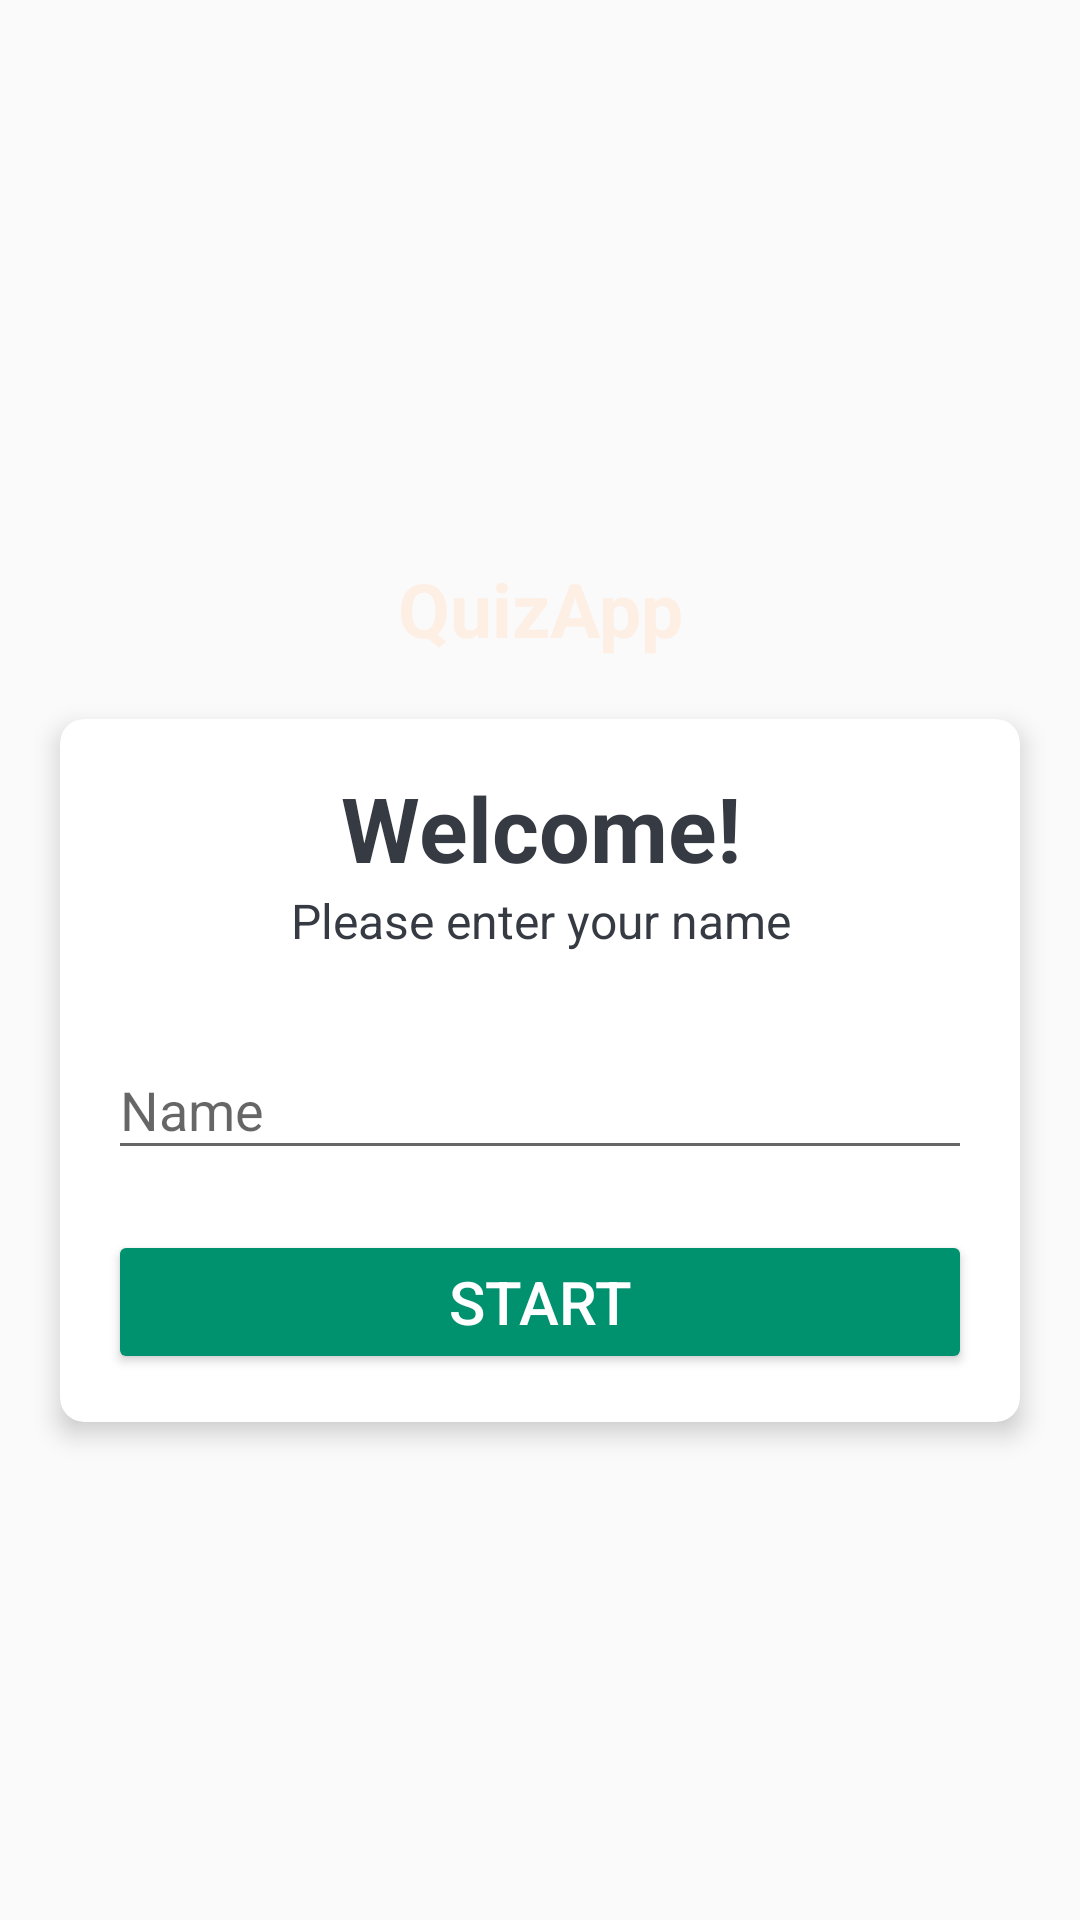

The Android layout XML behind this screen, and the referenced resources:
<!-- AndroidManifest.xml: activity theme NoActionbarTheme -->
<!-- res/layout/activity_main.xml -->
<?xml version="1.0" encoding="utf-8"?>
<LinearLayout xmlns:android="http://schemas.android.com/apk/res/android"
    xmlns:app="http://schemas.android.com/apk/res-auto"
    xmlns:tools="http://schemas.android.com/tools"
    android:layout_width="match_parent"
    android:layout_height="match_parent"
    android:background="@drawable/cosmic_bg"
    android:gravity="center"
    android:orientation="vertical"
    tools:context=".MainActivity">

    <TextView
        android:id="@+id/tv_app_name"
        android:layout_width="match_parent"
        android:layout_height="wrap_content"
        android:layout_margin="20dp"
        android:gravity="center"
        android:text="@string/quiz_app"
        android:textColor="@color/lint"
        android:textSize="25sp"
        android:textStyle="bold" />

    <androidx.cardview.widget.CardView
        android:layout_width="match_parent"
        android:layout_height="wrap_content"
        android:layout_marginStart="20dp"
        android:layout_marginEnd="20dp"
        android:background="@color/white"
        app:cardCornerRadius="8dp"
        app:cardElevation="5dp">
        

        <LinearLayout
            android:layout_width="match_parent"
            android:layout_height="wrap_content"
            android:orientation="vertical"
            android:padding="16dp">

            <TextView
                android:layout_width="match_parent"
                android:layout_height="wrap_content"
                android:gravity="center"
                android:text="@string/welcome"
                android:textColor="#363A43"
                android:textSize="30sp"
                android:textStyle="bold" />

            <TextView
                android:layout_width="match_parent"
                android:layout_height="wrap_content"
                android:gravity="center"
                android:text="@string/please_enter_your_name"
                android:textColor="#363A43"
                android:textSize="16sp" />

            <com.google.android.material.textfield.TextInputLayout
                android:layout_width="match_parent"
                android:layout_height="wrap_content"
                android:layout_marginTop="20dp"
                >

                <androidx.appcompat.widget.AppCompatEditText
                    android:id="@+id/et_name"
                    android:layout_width="match_parent"
                    android:layout_height="wrap_content"
                    android:hint="@string/name"
                    android:textColor="#363A43"
                    android:textColorHint="@color/emerald"
                    >
                    

                </androidx.appcompat.widget.AppCompatEditText>

            </com.google.android.material.textfield.TextInputLayout>

            <Button
                android:id="@+id/btk_start"
                android:layout_width="match_parent"
                android:layout_height="wrap_content"
                android:backgroundTint="@color/emerald"
                android:layout_marginTop="20dp"
                android:text="@string/start"
                android:textSize="20sp"
                android:textColor="@color/white">

            </Button>

        </LinearLayout>

    </androidx.cardview.widget.CardView>
</LinearLayout>
<!-- resources referenced by this layout -->
<resources>
  <color name="emerald">#00916E</color>
  <color name="lint">#FEEFE5</color>
  <color name="white">#FFFFFFFF</color>
  <string name="name">Name</string>
  <string name="please_enter_your_name">Please enter your name</string>
  <string name="quiz_app">QuizApp</string>
  <string name="start">Start</string>
  <string name="welcome">Welcome!</string>
  <style name="NoActionbarTheme" parent="Theme.AppCompat.Light.NoActionBar">
          <item name="colorPrimary">@color/purple_500</item>
          <item name="colorPrimaryVariant">@color/purple_700</item>
          <item name="colorOnPrimary">@color/white</item>
      </style>
  <color name="purple_500">#FF6200EE</color>
  <color name="purple_700">#FF3700B3</color>
</resources>
